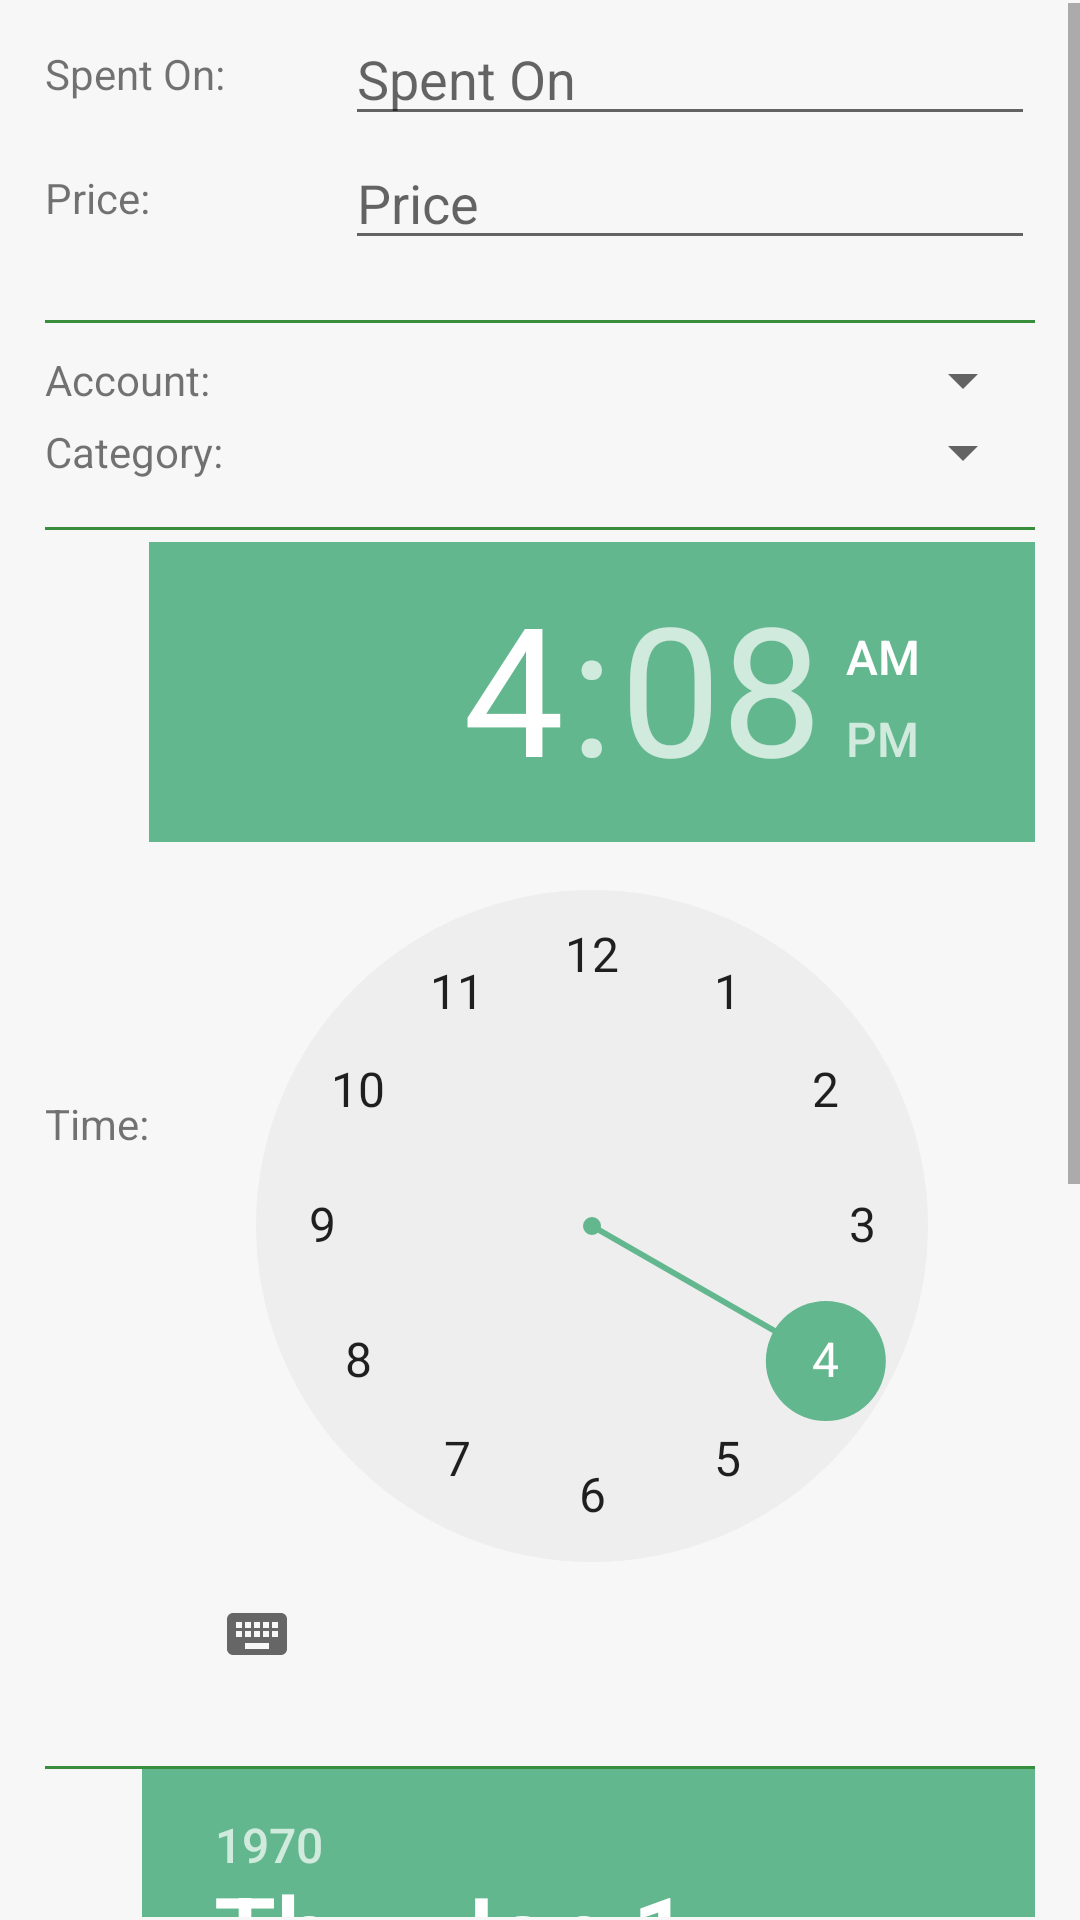

Reconstruct the res/layout file that produces this screen, plus the resources it refers to.
<!-- AndroidManifest.xml: application theme AppTheme -->
<!-- res/layout/content_expense_create.xml -->
<?xml version="1.0" encoding="utf-8"?>
<ScrollView xmlns:android="http://schemas.android.com/apk/res/android"
    xmlns:app="http://schemas.android.com/apk/res-auto"
    xmlns:tools="http://schemas.android.com/tools"
    android:layout_width="match_parent"
    android:layout_height="wrap_content"
    android:paddingBottom="@dimen/activity_vertical_margin"
    android:paddingLeft="@dimen/activity_horizontal_margin"
    android:paddingRight="0dp"
    android:paddingTop="@dimen/activity_vertical_margin"
    app:layout_behavior="@string/appbar_scrolling_view_behavior"
    tools:context="app.expense.org.expensemanagerapp.ExpenseCreateActivity"
    tools:showIn="@layout/activity_expense_create">

    <LinearLayout
        android:layout_width="match_parent"
        android:layout_height="wrap_content"
        android:paddingRight="@dimen/activity_horizontal_margin"
        android:layout_marginTop="3dp"
        android:layout_marginBottom="15dp"
        android:orientation="vertical">

        <LinearLayout
            android:layout_width="match_parent"
            android:layout_height="wrap_content"
            android:gravity="center"
            android:orientation="horizontal">

            <TextView
                android:id="@+id/textView11"
                android:layout_width="100dp"
                android:layout_height="wrap_content"
                android:text="Spent On:"
                android:textAppearance="?android:attr/textAppearanceSmall" />

            <EditText
                android:id="@+id/txtspenton"
                android:layout_width="match_parent"
                android:layout_height="wrap_content"
                android:hint="Spent On" />

        </LinearLayout>

        <LinearLayout
            android:layout_width="match_parent"
            android:layout_height="wrap_content"
            android:gravity="center"
            android:orientation="horizontal">

            <TextView
                android:id="@+id/textView12"
                android:layout_width="100dp"
                android:layout_height="wrap_content"
                android:text="Price:"
                android:textAppearance="?android:attr/textAppearanceSmall" />

            <EditText
                android:id="@+id/txtprice"
                android:layout_width="match_parent"
                android:layout_height="wrap_content"
                android:ems="10"
                android:hint="Price"
                android:inputType="numberDecimal" />

        </LinearLayout>

        <LinearLayout
            android:layout_width="match_parent"
            android:layout_height="1dp"
            android:layout_marginTop="20dp"
            android:layout_marginBottom="7dp"
            android:background="@color/colorPrimaryDark"
            android:gravity="center"
            android:orientation="horizontal" />

        <LinearLayout
            android:layout_width="match_parent"
            android:layout_height="wrap_content"
            android:gravity="center"
            android:orientation="horizontal">

            <TextView
                android:id="@+id/textView14"
                android:layout_width="100dp"
                android:layout_height="wrap_content"
                android:text="Account:"
                android:textAppearance="?android:attr/textAppearanceSmall" />

            <Spinner
                android:id="@+id/spinner_account"
                android:layout_width="match_parent"
                android:layout_height="wrap_content" />

        </LinearLayout>

        <LinearLayout
            android:layout_width="match_parent"
            android:layout_height="wrap_content"
            android:gravity="center"
            android:orientation="horizontal">

            <TextView
                android:id="@+id/textView15"
                android:layout_width="100dp"
                android:layout_height="wrap_content"
                android:text="Category:"
                android:textAppearance="?android:attr/textAppearanceSmall" />

            <Spinner
                android:id="@+id/spinner_category"
                android:layout_width="match_parent"
                android:layout_height="wrap_content" />

        </LinearLayout>


        <LinearLayout
            android:layout_width="match_parent"
            android:layout_height="1dp"
            android:layout_marginTop="13dp"
            android:layout_marginBottom="4dp"
            android:background="@color/colorPrimaryDark"
            android:gravity="center"
            android:orientation="horizontal" />

        <LinearLayout
            android:layout_width="match_parent"
            android:layout_height="wrap_content"
            android:gravity="center_vertical"
            android:orientation="horizontal">

            <LinearLayout
                android:layout_width="wrap_content"
                android:layout_height="wrap_content"
                android:gravity="center|left"
                android:orientation="horizontal">

                <TextView
                    android:id="@+id/textView18"
                    android:layout_width="wrap_content"
                    android:layout_height="wrap_content"
                    android:text="Time:"
                    android:textAppearance="?android:attr/textAppearanceSmall" />

            </LinearLayout>

            <LinearLayout
                android:layout_width="match_parent"
                android:layout_height="wrap_content"
                android:gravity="end"
                android:orientation="horizontal">

                <TimePicker
                    android:id="@+id/timepicker_expense"
                    android:layout_width="wrap_content"
                    android:layout_height="wrap_content" />
                    </LinearLayout>

             </LinearLayout>

        <LinearLayout
            android:layout_width="match_parent"
            android:layout_height="1dp"
            android:layout_marginTop="20dp"
            android:background="@color/colorPrimaryDark"
            android:gravity="center"
            android:orientation="horizontal" />

        <LinearLayout
            android:layout_width="match_parent"
            android:layout_height="wrap_content"
            android:gravity="center"
            android:orientation="horizontal">

            <LinearLayout
                android:layout_width="wrap_content"
                android:layout_height="wrap_content"
                android:gravity="center|left"
                android:orientation="horizontal">

                <TextView
                    android:id="@+id/textView19"
                    android:layout_width="wrap_content"
                    android:layout_height="wrap_content"
                    android:text="Date:"
                    android:textAppearance="?android:attr/textAppearanceSmall" />

            </LinearLayout>

            <LinearLayout
                android:layout_width="match_parent"
                android:layout_height="wrap_content"
                android:gravity="end"
                android:orientation="horizontal">

                <DatePicker
                    android:id="@+id/datepicker_expense"
                    android:layout_width="match_parent"
                    android:layout_height="wrap_content"
                    android:spinnersShown="true"
                    android:calendarViewShown="false"/>

            </LinearLayout>

        </LinearLayout>

        <LinearLayout
            android:layout_width="match_parent"
            android:layout_height="1dp"
            android:layout_marginTop="13dp"
            android:layout_marginBottom="2dp"
            android:background="@color/colorPrimaryDark"
            android:gravity="center"
            android:orientation="horizontal" />

    </LinearLayout>

</ScrollView>
<!-- res/layout/activity_expense_create.xml (included above) -->
<?xml version="1.0" encoding="utf-8"?>
<android.support.design.widget.CoordinatorLayout
    xmlns:android="http://schemas.android.com/apk/res/android"
    xmlns:app="http://schemas.android.com/apk/res-auto"
    xmlns:tools="http://schemas.android.com/tools" android:layout_width="match_parent"
    android:layout_height="match_parent" android:fitsSystemWindows="true"
    tools:context="app.expense.org.expensemanagerapp.ExpenseCreateActivity">

    <android.support.design.widget.AppBarLayout android:layout_height="wrap_content"
        android:layout_width="match_parent" android:theme="@style/AppTheme.AppBarOverlay">

        <android.support.v7.widget.Toolbar android:id="@+id/toolbar"
            android:layout_width="match_parent" android:layout_height="?attr/actionBarSize"
            android:background="?attr/colorPrimary" app:popupTheme="@style/AppTheme.PopupOverlay" />

    </android.support.design.widget.AppBarLayout>

    <include layout="@layout/content_expense_create" />

    <android.support.design.widget.FloatingActionButton android:id="@+id/fab"
        android:layout_width="wrap_content" android:layout_height="wrap_content"
        android:layout_gravity="bottom|end" android:layout_margin="@dimen/fab_margin"
        android:tint="#ffffff"
        android:src="@android:drawable/ic_menu_camera" />

</android.support.design.widget.CoordinatorLayout>
<!-- resources referenced by this layout -->
<resources>
  <color name="colorPrimaryDark">#388e3c</color>
  <dimen name="activity_horizontal_margin">15dp</dimen>
  <dimen name="activity_vertical_margin">1dp</dimen>
  <dimen name="fab_margin">16dp</dimen>
  <style name="AppTheme" parent="Theme.AppCompat.Light.DarkActionBar">
          
          <item name="colorPrimary">@color/colorPrimary</item>
          <item name="colorPrimaryDark">@color/colorPrimaryDark</item>
          <item name="colorAccent">@color/colorAccent</item>
          <item name="android:navigationBarColor">@color/black</item>
          <item name="android:colorBackground">@color/background_material_light</item>
          <item name="android:windowBackground">@color/windowBackground</item>
          <item name="android:statusBarColor">@color/statusBarColor</item>
  
      </style>
  <color name="colorPrimary">#4caf50</color>
  <color name="colorAccent">#63b78e</color>
  <color name="black">#2c8430</color>
  <color name="background_material_light">#f7f7f7</color>
  <color name="windowBackground">#f7f7f7</color>
  <color name="statusBarColor">#388e3c</color>
</resources>
